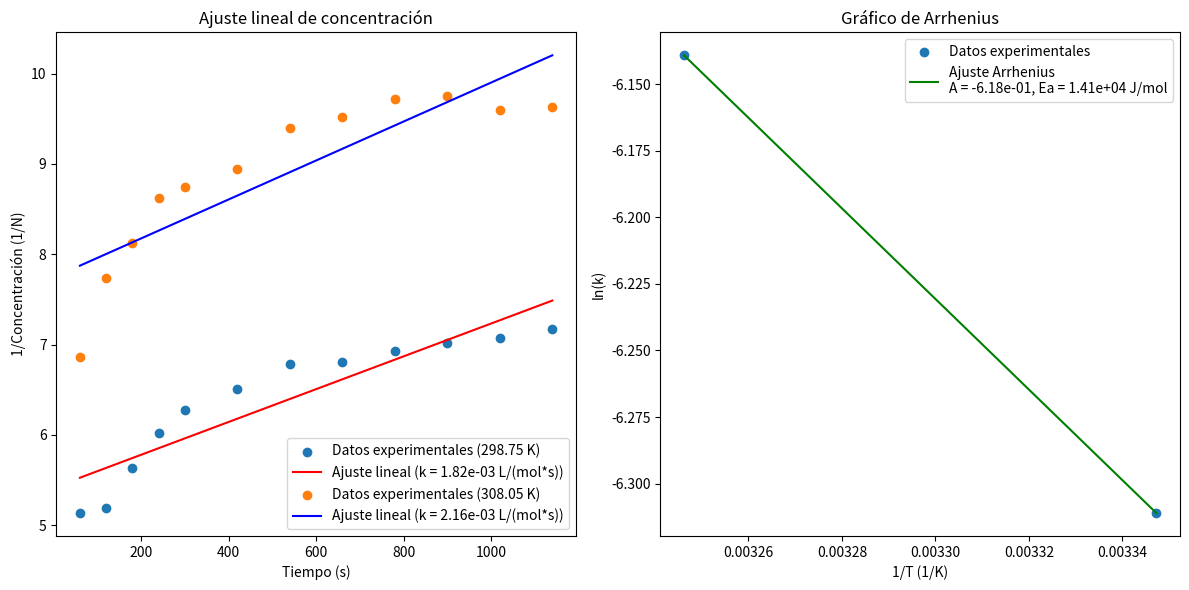

Source code (Python):
import pandas as pd
import numpy as np
import matplotlib.pyplot as plt
from scipy.optimize import curve_fit

# Datos experimentales
data = {
    "Tiempo (s)": [60, 120, 180, 240, 300, 420, 540, 660, 780, 900, 1020, 1140],
    "Lt_298.75K": [12.35, 12.21, 11.25, 10.53, 10.11, 9.75, 9.34, 9.31, 9.15, 9.04, 8.96, 8.84],
    "Lt_308.05K": [13.75, 12.21, 11.62, 10.95, 10.80, 10.55, 10.05, 9.92, 9.71, 9.68, 9.84, 9.80]
}

# Crear DataFrame
df = pd.DataFrame(data)

# Conductividades iniciales
conductividad_inicial_29875 = 31.7
conductividad_inicial_30805 = 47.2

# Concentración inicial (0.5N)
concentracion_inicial = 0.5

# Relación lineal (asumida) entre conductividad y concentración
a_29875 = concentracion_inicial / conductividad_inicial_29875
a_30805 = concentracion_inicial / conductividad_inicial_30805

# Función para convertir conductividad a concentración
def conductividad_a_concentracion(conductividad, a):
    return a * conductividad

# Convertir conductividad a concentración
df['Concentracion_298.75K'] = conductividad_a_concentracion(df['Lt_298.75K'], a_29875)
df['Concentracion_308.05K'] = conductividad_a_concentracion(df['Lt_308.05K'], a_30805)

# Inverso de concentración
df['1/Concentracion_298.75K'] = 1 / df['Concentracion_298.75K']
df['1/Concentracion_308.05K'] = 1 / df['Concentracion_308.05K']

# Función para ajuste lineal
def linear_func(t, k, c):
    return k * t + c

# Ajuste lineal para T = 298.75 K
popt_29875, _ = curve_fit(linear_func, df['Tiempo (s)'], df['1/Concentracion_298.75K'])
k_29875 = popt_29875[0]

# Ajuste lineal para T = 308.05 K
popt_30805, _ = curve_fit(linear_func, df['Tiempo (s)'], df['1/Concentracion_308.05K'])
k_30805 = popt_30805[0]

# Datos para el gráfico de Arrhenius
T = np.array([298.75, 308.05])  # en K
k = np.array([k_29875, k_30805])  # constantes de velocidad

# Convertir k a ln(k)
ln_k = np.log(k)

# Convertir T a 1/T
inv_T = 1 / T

# Ajuste lineal para Arrhenius
def arrhenius_func(inv_T, A, Ea):
    R = 8.314  # Constante de gas en J/(mol*K)
    return A - (Ea / R) * inv_T

popt_arrhenius, _ = curve_fit(arrhenius_func, inv_T, ln_k)
A = popt_arrhenius[0]
Ea = popt_arrhenius[1]

# Plot de resultados
plt.figure(figsize=(12, 6))

# Gráfico para T = 298.75 K y 308.05 K
plt.subplot(1, 2, 1)
plt.scatter(df['Tiempo (s)'], df['1/Concentracion_298.75K'], label='Datos experimentales (298.75 K)')
plt.plot(df['Tiempo (s)'], linear_func(df['Tiempo (s)'], *popt_29875), color='red', label=f'Ajuste lineal (k = {k_29875:.2e} L/(mol*s))')
plt.scatter(df['Tiempo (s)'], df['1/Concentracion_308.05K'], label='Datos experimentales (308.05 K)')
plt.plot(df['Tiempo (s)'], linear_func(df['Tiempo (s)'], *popt_30805), color='blue', label=f'Ajuste lineal (k = {k_30805:.2e} L/(mol*s))')
plt.title('Ajuste lineal de concentración')
plt.xlabel('Tiempo (s)')
plt.ylabel('1/Concentración (1/N)')
plt.legend()

# Gráfico de Arrhenius
plt.subplot(1, 2, 2)
plt.scatter(inv_T, ln_k, label='Datos experimentales')
plt.plot(inv_T, arrhenius_func(inv_T, *popt_arrhenius), color='green', label=f'Ajuste Arrhenius\nA = {A:.2e}, Ea = {Ea:.2e} J/mol')
plt.title('Gráfico de Arrhenius')
plt.xlabel('1/T (1/K)')
plt.ylabel('ln(k)')
plt.legend()

plt.tight_layout()
plt.show()

# Imprimir constantes de velocidad y parámetros de Arrhenius
print(f"Constante de velocidad para T = 298.75 K: k = {k_29875:.2e} L/(mol*s)")
print(f"Constante de velocidad para T = 308.05 K: k = {k_30805:.2e} L/(mol*s)")
print(f"Pre-exponencial A: {A:.2e}")
print(f"Energía de activación Ea: {Ea:.2e} J/mol")
